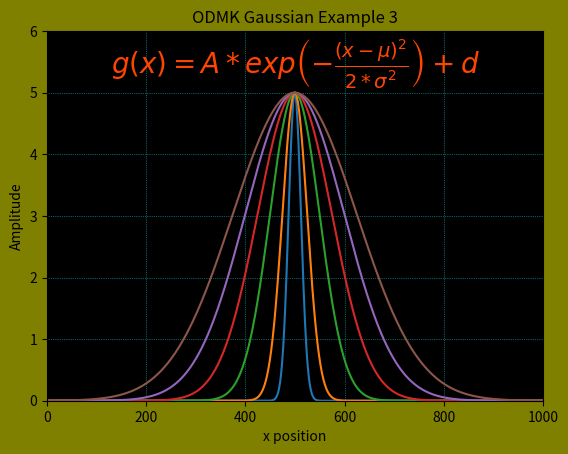
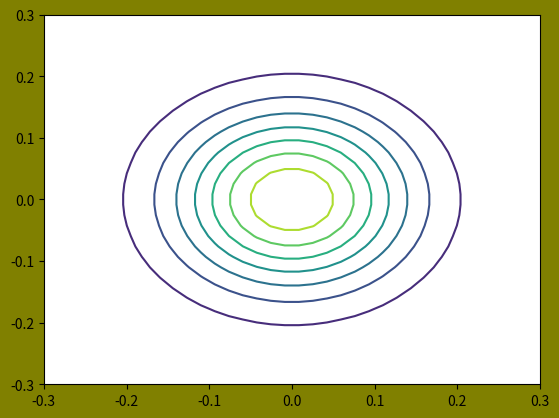

Write Python code to recreate these figures, in order. (Note: this script raises an exception after producing the figures.)
###############################################################################
#//////////////////////////////////////////////////////////////////////////////
#head--------------------------------------------------------------------------
#\\\\\\\\\\\\\\\\\\\\\\\\\\\\\\\\\\\\\\\\\\\\\\\\\\\\\\\\\\\\\\\\\\\\\\\\\\\\\\
###############################################################################

#__::((odmkGaussian1.py))::__

# Python basic Gaussian signal generator

###############################################################################
#//////////////////////////////////////////////////////////////////////////////
#main--------------------------------------------------------------------------
#\\\\\\\\\\\\\\\\\\\\\\\\\\\\\\\\\\\\\\\\\\\\\\\\\\\\\\\\\\\\\\\\\\\\\\\\\\\\\\
###############################################################################


#//////////////////////////////////////////////////////////////////////////////
#setup & definitions begin-----------------------------------------------------
#\\\\\\\\\\\\\\\\\\\\\\\\\\\\\\\\\\\\\\\\\\\\\\\\\\\\\\\\\\\\\\\\\\\\\\\\\\\\\\


# -*- coding: utf-8 -*-

#from matplotlib import pyplot as mp
import matplotlib.pyplot as plt
import numpy as np


#Create dictionary of math text examples:
mathtext_gaussian = {
    0: r"$g(x) = A*e^{\left ( -\frac{(x-\mu )^{2}}{2*\sigma ^{2}} \right )} +d$",

    1: r"$g(x) = A*exp \left ( -\frac{(x-\mu )^{2}}{2*\sigma ^{2}} \right ) +d$",

    2: r"$\frac{3}{4},\ \binom{3}{4},\ \stackrel{3}{4},\ "
    r"\left(\frac{5 - \frac{1}{x}}{4}\right),\ \ldots$",

    3: r"$\sqrt{2},\ \sqrt[3]{x},\ \ldots$",

    4: r"$\mathrm{Roman}\ , \ \mathit{Italic}\ , \ \mathtt{Typewriter} \ "
    r"\mathrm{or}\ \mathcal{CALLIGRAPHY}$",

    5: r"$\acute a,\ \bar a,\ \breve a,\ \dot a,\ \ddot a, \ \grave a, \ "
    r"\hat a,\ \tilde a,\ \vec a,\ \widehat{xyz},\ \widetilde{xyz},\ "
    r"\ldots$",

    6: r"$\alpha,\ \beta,\ \chi,\ \delta,\ \lambda,\ \mu,\ "
    r"\Delta,\ \Gamma,\ \Omega,\ \Phi,\ \Pi,\ \Upsilon,\ \nabla,\ "
    r"\aleph,\ \beth,\ \daleth,\ \gimel,\ \ldots$",

    7: r"$\coprod,\ \int,\ \oint,\ \prod,\ \sum,\ "
    r"\log,\ \sin,\ \approx,\ \oplus,\ \star,\ \varpropto,\ "
    r"\infty,\ \partial,\ \Re,\ \leftrightsquigarrow, \ \ldots$"}

#define colors
#http://www.rapidtables.com/web/color/RGB_Color.htm
mplot_black = (0./255., 0./255., 0./255.)
mplot_white = (255./255., 255./255., 255./255.)
mplot_red = (255./255., 0./255., 0./255.)
mplot_orange = (255/255., 165/255., 0./255.)
mplot_darkorange = (255/255., 140/255., 0./255.)
mplot_orangered = (255/255., 69/255., 0./255.)
mplot_yellow = (255./255., 255./255., 0./255.)
mplot_lime = (0./255., 255./255., 0./255.)
mplot_green = (0./255., 128./255., 0./255.)
mplot_darkgreen = (0./255., 100./255., 0./255.)
mplot_cyan = (0./255., 255./255., 255./255.)
mplot_blue = (0./255., 0./255., 255./255.)
mplot_midnightblue = (25./255., 25./255., 112./255.)
mplot_magenta = (255./255., 0./255., 255./255.)
mplot_grey = (128./255., 128./255., 128./255.)
mplot_silver = (192./255., 192./255., 192./255.)
mplot_purple = (128./255., 0./255., 128./255.)
mplot_maroon = (128./255., 0./255., 0./255.)
mplot_olive = (128./255., 128./255., 0./255.)
mplot_teal = (0./255., 128./255., 128./255.)


#//////////////////////////////////////////////////////////////////////////////
# setup & definitions end------------------------------------------------------
#\\\\\\\\\\\\\\\\\\\\\\\\\\\\\\\\\\\\\\\\\\\\\\\\\\\\\\\\\\\\\\\\\\\\\\\\\\\\\\


#//////////////////////////////////////////////////////////////////////////////
# function definitions begin---------------------------------------------------
#\\\\\\\\\\\\\\\\\\\\\\\\\\\\\\\\\\\\\\\\\\\\\\\\\\\\\\\\\\\\\\\\\\\\\\\\\\\\\\

# 1D Gaussian function
# A = amplitude (Gain)
# mu = position at the center of the peak
# sig = (standard deviation) controls the width of the Bell (Gaussian RMS width)
# d = the value that the function asymptotically approaches far from the peak
#     (d most often set to zero)

def gaussian(x, A, mu, sig, d):
    return A*np.exp(-np.power(x - mu, 2.) / (2*np.power(sig, 2.))) + d

#//////////////////////////////////////////////////////////////////////////////
# function definitions end-----------------------------------------------------
#\\\\\\\\\\\\\\\\\\\\\\\\\\\\\\\\\\\\\\\\\\\\\\\\\\\\\\\\\\\\\\\\\\\\\\\\\\\\\\


#//////////////////////////////////////////////////////////////////////////////
# Gaussian Ex3 begin-----------------------------------------------------------
#\\\\\\\\\\\\\\\\\\\\\\\\\\\\\\\\\\\\\\\\\\\\\\\\\\\\\\\\\\\\\\\\\\\\\\\\\\\\\\
    
#Gaussian functions with amplitude of 5 centered at 500    
    
A = 5
d = 0
#d = -0.00001    

xLin = np.linspace(0, 40, 1000)

#plt.figure(3)
fig = plt.figure(num=3, facecolor='olive', edgecolor='k')

#implement using zip and logarithmic spacing
#write gaussian data into matrix array before -> plot matrix
for mu, sig in [(20, 0.5), (20, 1), (20, 2), (20, 3), (20, 4), (20, 5)]:
    plt.plot(gaussian(xLin, A, mu, sig, d))

plt.xlabel('x position')
plt.ylabel('Amplitude')
plt.title('ODMK Gaussian Example 3')
gaussian1D = mathtext_gaussian[1]
plt.annotate(gaussian1D,
             xy=(500, 5.3),
             xycoords='data', color=mplot_orangered, ha='center',
             fontsize=20)
             
plt.axis([0, 1000, 0, 6])
#plt.grid(True)
plt.grid(color='c', linestyle=':', linewidth=.5)
ax = plt.gca()
ax.set_facecolor("k")             
             
#//////////////////////////////////////////////////////////////////////////////
#Gaussian Ex3 end--------------------------------------------------------------
#\\\\\\\\\\\\\\\\\\\\\\\\\\\\\\\\\\\\\\\\\\\\\\\\\\\\\\\\\\\\\\\\\\\\\\\\\\\\\\      

       

##plt.figure(3)
#fig = plt.figure(num=3, facecolor='olive', edgecolor='k')
##odmkLinePlt = plt.plot(t1, sig1, t2, sig2)
#odmkLinePlt1 = plt.plot(t1, sig1)
#odmkLinePlt2 = plt.plot(t2, sig2)
#plt.setp(odmkLinePlt1, color='m', ls='-', marker='o', mfc='r', linewidth=3.00)
#plt.setp(odmkLinePlt2, color='g', ls=':', marker='^', mfc='b', linewidth=3.00)
#
#plt.text(1.3, .54, r'$\aleph\ = f(t): red dots$', color='black', fontsize=16)
#plt.text(1.3, .44, r'$\beth\ = -f(t): blue triangles$', color='black', fontsize=16)


#//////////////////////////////////////////////////////////////////////////////
# Gaussian Ex4 begin-----------------------------------------------------------
#\\\\\\\\\\\\\\\\\\\\\\\\\\\\\\\\\\\\\\\\\\\\\\\\\\\\\\\\\\\\\\\\\\\\\\\\\\\\\\



import numpy as np
import matplotlib.pyplot as plt

U = 60
m = np.linspace(-0.5, 0.5, U)    # 60 points between -1 and 1
delta = m[1] - m[0]              # delta^2 is the area of each grid cell
(x, y) = np.meshgrid(m, m)       # Create the mesh

sigma = 0.1
norm_constant = 1 / (2 * np.pi * sigma**2)

rhs = np.exp(-.5 * (x**2 + y**2) / sigma**2)
ker = norm_constant * rhs
print(ker.sum() * delta**2)


#plt.figure(4)
fig = plt.figure(num=4, facecolor='olive', edgecolor='k')

plt.contour(x, y, ker)
# plt.axis('equal')
plt.axis([-0.3, 0.3, -0.3, 0.3])



#//////////////////////////////////////////////////////////////////////////////
# Gaussian Ex5 begin-----------------------------------------------------------
#\\\\\\\\\\\\\\\\\\\\\\\\\\\\\\\\\\\\\\\\\\\\\\\\\\\\\\\\\\\\\\\\\\\\\\\\\\\\\\


# wrapped bivariate gaussian distribution


U = 100
Ukern = np.copy(U)
#Ukern = 15

m = np.arange(U)
i = m.reshape(U,1)
j = m.reshape(1,U)

sigma = 2.
ii = np.minimum(i, Ukern-i)
jj = np.minimum(j, Ukern-j)
xmu = (ii-0)/sigma; ymu = (jj-0)/sigma
ker = np.exp(-.5 * (xmu**2 + ymu**2))
ker /= np.abs(ker).sum()

''' Point Density '''
ido = np.random.randint(U, size=(10,2)).astype(np.int)
og = np.zeros((U,U))
np.add.at(og, (ido[:,0], ido[:,1]), 1)

''' Convolution via FFT and inverse-FFT '''
v1 = np.fft.fft2(ker)
v2 = np.fft.fft2(og)
v0 = np.fft.ifft2(v2*v1)
dd = np.abs(v0)


#plt.figure(5)
fig = plt.figure(num=5, facecolor='olive', edgecolor='k')

plt.plot(ido[:,1], ido[:,0], 'ko', alpha=.3)
plt.imshow(dd, origin='origin')



plt.show()    